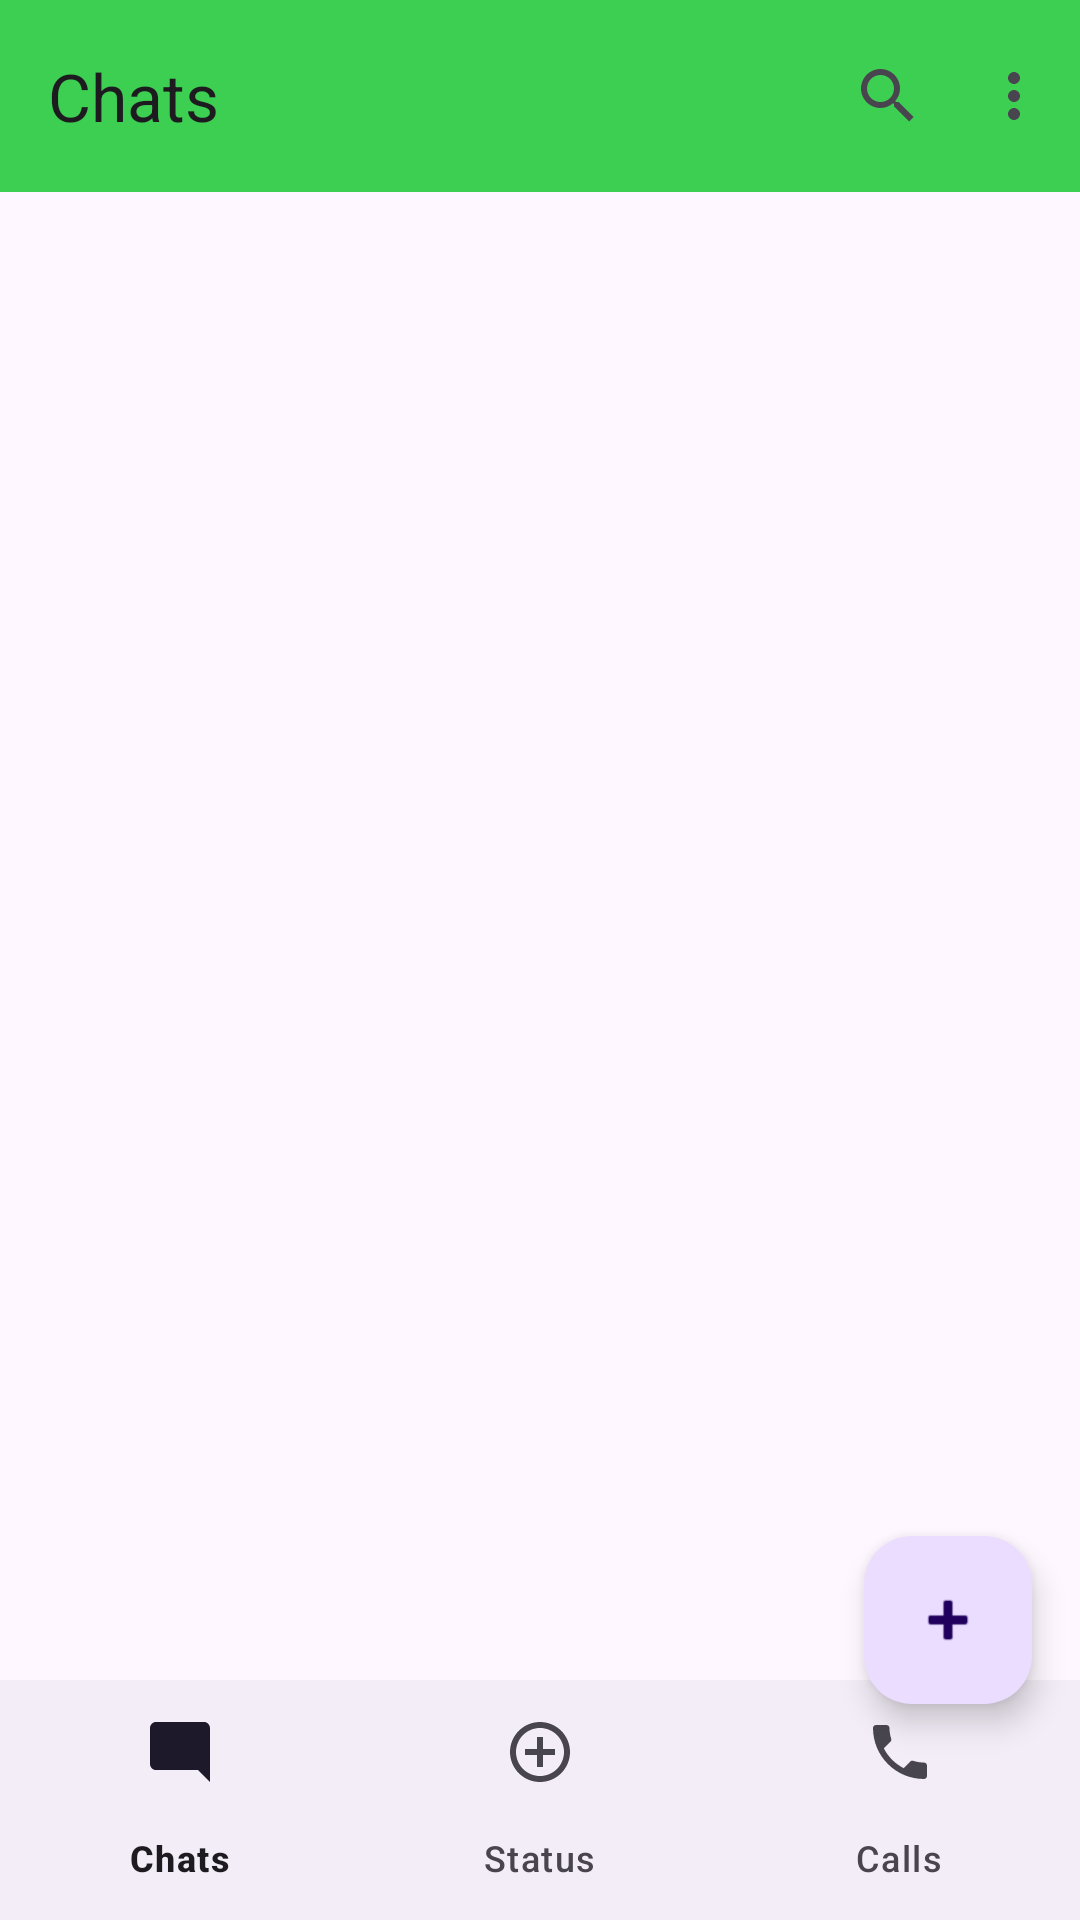

Write the Android layout XML for this screen, with the resource values it uses.
<!-- AndroidManifest.xml: application theme Theme.Chatclone -->
<!-- res/layout/activity_home.xml -->
<?xml version="1.0" encoding="utf-8"?>
<androidx.coordinatorlayout.widget.CoordinatorLayout xmlns:android="http://schemas.android.com/apk/res/android"
    xmlns:app="http://schemas.android.com/apk/res-auto"
    android:layout_width="match_parent"
    android:layout_height="match_parent"
    android:fitsSystemWindows="true">

    <LinearLayout
        android:layout_width="match_parent"
        android:layout_height="match_parent"
        android:orientation="vertical">

        <com.google.android.material.appbar.MaterialToolbar
            android:id="@+id/toolbar"
            android:layout_width="match_parent"
            android:layout_height="?attr/actionBarSize"
            android:background="#E224CA3B"
            app:title="Chats"
            app:menu="@menu/menu_home" />

        <androidx.recyclerview.widget.RecyclerView
            android:id="@+id/recyclerViewChats"
            android:layout_width="match_parent"
            android:layout_height="0dp"
            android:layout_weight="1" />

        <com.google.android.material.bottomnavigation.BottomNavigationView
            android:id="@+id/bottomNav"
            android:layout_width="match_parent"
            android:layout_height="wrap_content"
            app:menu="@menu/bottom_nav_menu" />

    </LinearLayout>

    <com.google.android.material.floatingactionbutton.FloatingActionButton
        android:id="@+id/fabNewChat"
        android:layout_width="wrap_content"
        android:layout_height="wrap_content"
        android:layout_gravity="bottom|end"
        android:layout_marginEnd="16dp"
        android:layout_marginBottom="72dp"
        android:contentDescription="New Chat"
        app:srcCompat="@android:drawable/ic_input_add" />

</androidx.coordinatorlayout.widget.CoordinatorLayout>
<!-- resources referenced by this layout -->
<resources>
  <style name="Theme.Chatclone" parent="Base.Theme.Chatclone" />
  <style name="Base.Theme.Chatclone" parent="Theme.Material3.DayNight.NoActionBar">
          
          
      </style>
</resources>
